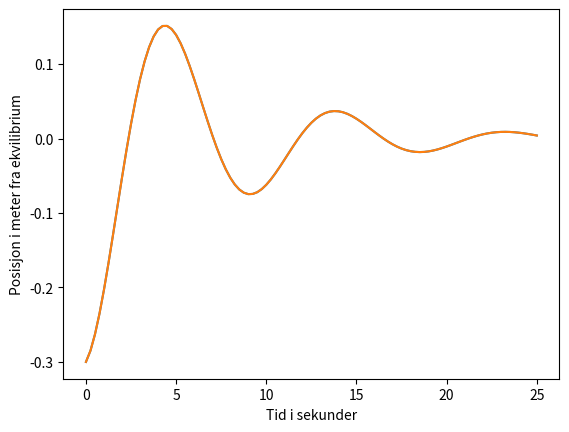

This figure's Python source:
import numpy as np
import matplotlib.pyplot as plt

A = -0.3 # Setter A = -0.3 da den trekkes ned, så får i positiv retning opp
k = 4 # resten her er gitt i oppgaven
gamma = 0.15
m = 9

t_array = np.zeros(101) # Fyller arrays med nuller
y_array = np.zeros(101)


# a)
for i in range(len(t_array)): # for-loops for å fylle arrays
    t_array[i] = 25*i/100 # Triks for å få jevnt fordelte t-verdier fra 0 til 25
    y_array[i] = A*np.exp(-gamma*t_array[i])*np.cos(np.sqrt(k/m)*t_array[i]) #y-verdier fra formelen




# b) Den pythoniske løsningen:
t_array2 = np.linspace(0, 25, 101) #linspace for samme formål
y_array2 = A*np.exp(-gamma*t_array)*np.cos(np.sqrt(k/m)*t_array) #bruker arrays direkte

plt.plot(t_array, y_array) #Plotter første arrayene
plt.plot(t_array2, y_array2) # Andre
plt.xlabel("Tid i sekunder")
plt.ylabel("Posisjon i meter fra ekvilibrium")
plt.show()


"""
Terminal > run oscilating_springs
*plott her*

"""
